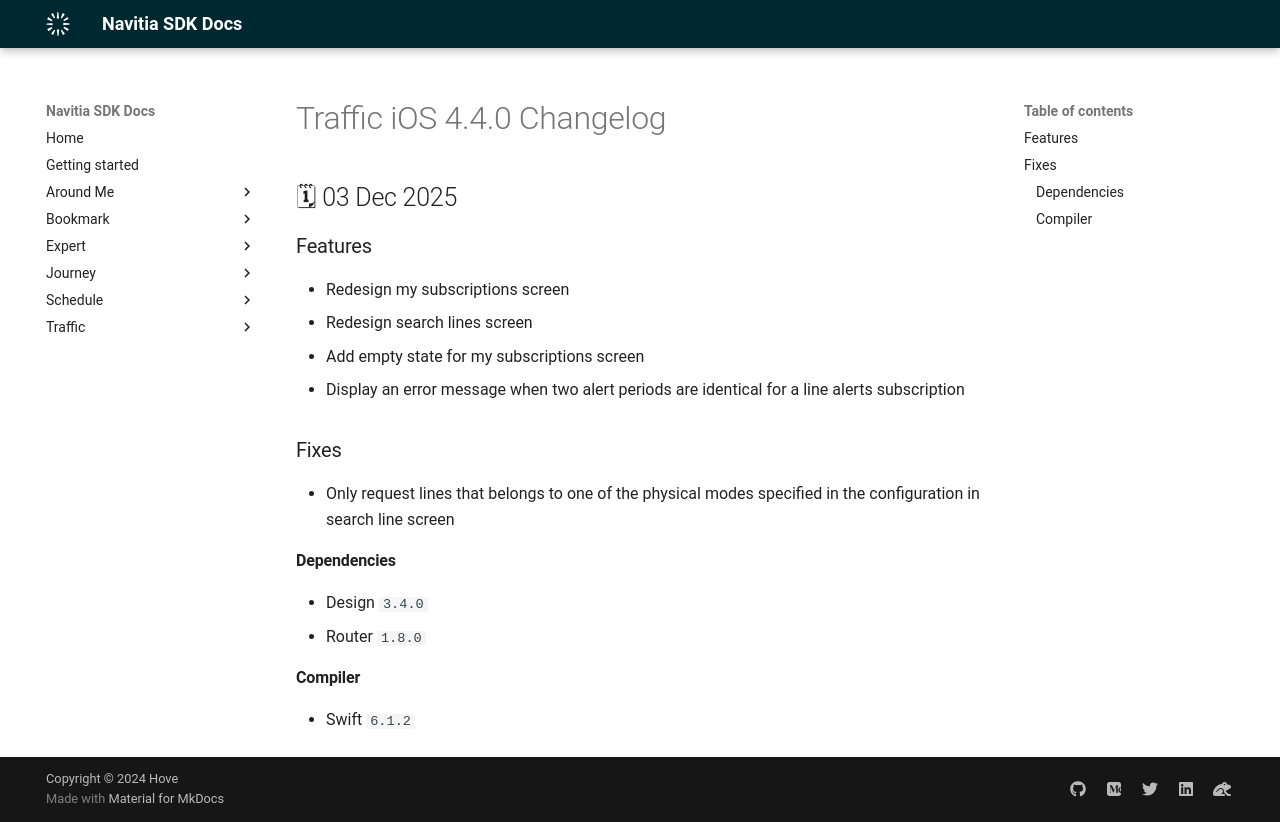

repository: hove-io/navitia_sdk_docs · page: traffic/ios/releases/4.4.0/index.html · generator: mkdocs

---
title: Traffic iOS 4.4.0 - Changelog - Navitia SDK Docs
---

# Traffic iOS 4.4.0 Changelog

<h2>🗓 03 Dec 2025</h2>

### Features
- Redesign my subscriptions screen 
- Redesign search lines screen
- Add empty state for my subscriptions screen 
- Display an error message when two alert periods are identical for a line alerts subscription

### Fixes
- Only request lines that belongs to one of the physical modes specified in the configuration in search line screen 

#### Dependencies
- Design `3.4.0`
- Router `1.8.0`

#### Compiler
-  Swift  `6.1.2`
